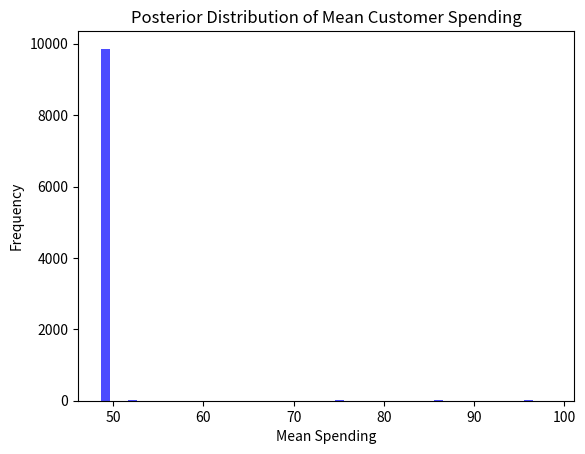

Here is the Python script that generated this plot:
import numpy as np
import matplotlib.pyplot as plt
from scipy.stats import norm

# Sample data: customer spending
np.random.seed(42)
data = np.random.normal(50, 10, 100)  # 100 customers with mean spending of 50 and std dev of 10
print(np.mean(data))
# Initial parameter value
mu_t = 100.0  # Initial guess for the mean

# Proposal distribution standard deviation
proposal_std_dev = 1.0

# Prior parameters
mu_prior = 0
sigma_prior = 10

# Likelihood function
def likelihood(data, mu):
    return np.sum(norm.logpdf(data, mu, 1))

# Prior function
def prior(mu):
    return norm.logpdf(mu, mu_prior, sigma_prior)

# Posterior function
def posterior(data, mu):
    return likelihood(data, mu) + prior(mu)

# Metropolis-Hastings algorithm
num_iterations = 10000
samples = []

for t in range(num_iterations):
    # Propose a new state
    mu_prime = np.random.normal(mu_t, proposal_std_dev)
    
    # Compute the acceptance ratio
    acceptance_ratio = np.exp(posterior(data, mu_prime) - posterior(data, mu_t))
    
    # Generate a random number
    u = np.random.uniform(0, 1)
    
    # Accept or reject the new state
    if u <= acceptance_ratio:
        mu_t = mu_prime  # Accept the new state
    
    samples.append(mu_t)

# Convert samples to a numpy array
samples = np.array(samples)

# Print the estimated mean spending
estimated_mean = np.mean(samples)
print(f"Estimated Mean Customer Spending: {estimated_mean:.2f}")

# Analyze the samples (posterior estimates)
plt.hist(samples, bins=50, color='blue', alpha=0.7)
plt.title('Posterior Distribution of Mean Customer Spending')
plt.xlabel('Mean Spending')
plt.ylabel('Frequency')
plt.show()


